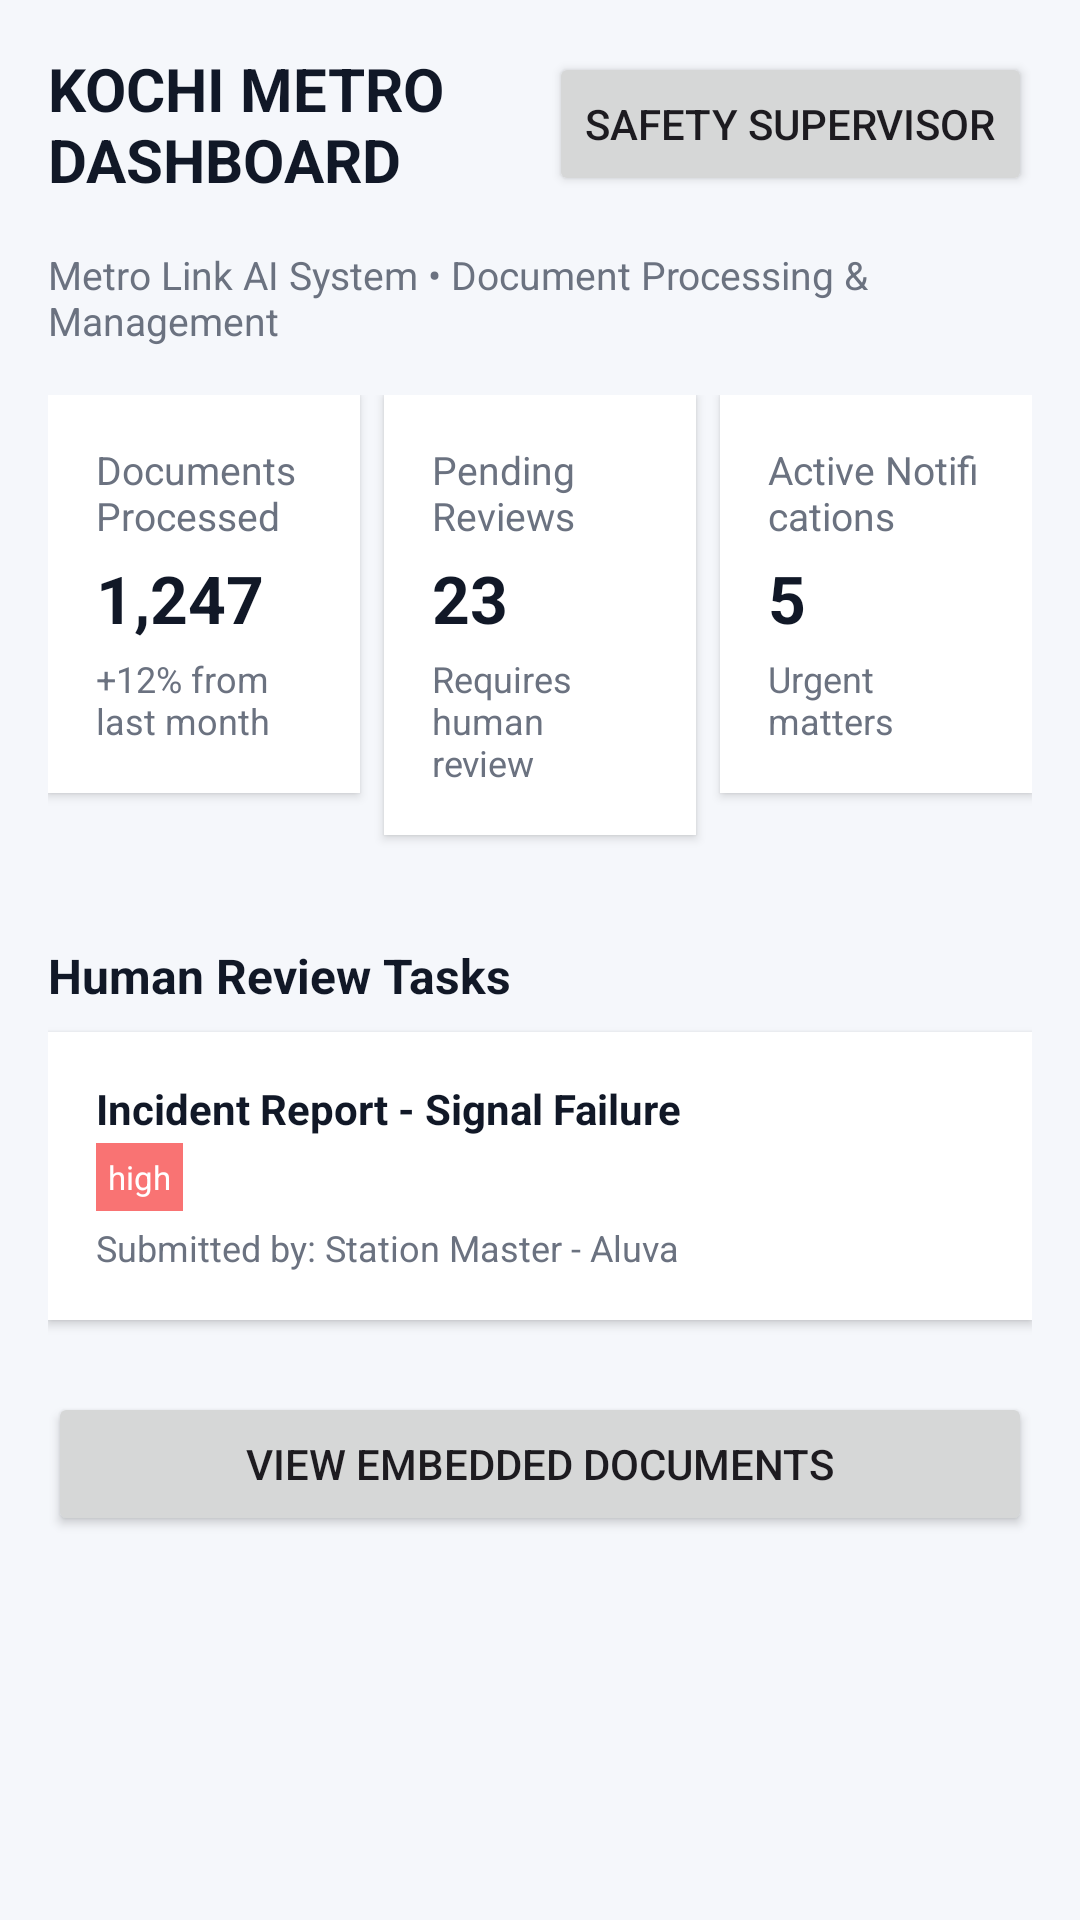

Here is an Android app screen rendered from its layout file. Give the layout XML and the strings, colors and styles it references.
<!-- AndroidManifest.xml: application theme Theme.DocuLink -->
<!-- res/layout/activity_metro_dashboard.xml -->
<?xml version="1.0" encoding="utf-8"?>

<ScrollView xmlns:android="http://schemas.android.com/apk/res/android"
    android:id="@+id/metroScroll"
    android:layout_width="match_parent"
    android:layout_height="match_parent"
    android:background="@color/ml_bg">

    <LinearLayout
        android:layout_width="match_parent"
        android:layout_height="wrap_content"
        android:orientation="vertical"
        android:padding="16dp">

        <LinearLayout
            android:layout_width="match_parent"
            android:layout_height="wrap_content"
            android:orientation="horizontal"
            android:gravity="center_vertical"
            android:paddingBottom="16dp">

            <TextView
                android:id="@+id/txtMetroTitle"
                android:layout_width="0dp"
                android:layout_height="wrap_content"
                android:layout_weight="1"
                android:text="KOCHI METRO DASHBOARD"
                android:textSize="20sp"
                android:textStyle="bold"
                android:textColor="@color/ml_primary" />

            <Button
                android:id="@+id/btnRole"
                android:layout_width="wrap_content"
                android:layout_height="wrap_content"
                android:text="Safety Supervisor" />
        </LinearLayout>

        <TextView
            android:layout_width="wrap_content"
            android:layout_height="wrap_content"
            android:text="Metro Link AI System • Document Processing &amp; Management"
            android:textSize="13sp"
            android:textColor="@color/ml_muted"
            android:paddingBottom="16dp" />

        <LinearLayout
            android:layout_width="match_parent"
            android:layout_height="wrap_content"
            android:orientation="horizontal"
            android:weightSum="3"
            android:paddingBottom="12dp">

            <LinearLayout
                android:layout_width="0dp"
                android:layout_height="wrap_content"
                android:layout_weight="1"
                android:orientation="vertical"
                android:background="@color/ml_card_bg"
                android:padding="16dp"
                android:elevation="2dp"
                android:layout_marginEnd="8dp"
                android:layout_marginBottom="8dp">

                <TextView
                    android:layout_width="wrap_content"
                    android:layout_height="wrap_content"
                    android:text="Documents Processed"
                    android:textSize="13sp"
                    android:textColor="@color/ml_muted" />

                <TextView
                    android:id="@+id/txtDocsProcessed"
                    android:layout_width="wrap_content"
                    android:layout_height="wrap_content"
                    android:text="1,247"
                    android:textSize="22sp"
                    android:textStyle="bold"
                    android:textColor="@color/ml_primary"
                    android:paddingTop="4dp" />

                <TextView
                    android:layout_width="wrap_content"
                    android:layout_height="wrap_content"
                    android:text="+12% from last month"
                    android:textSize="12sp"
                    android:textColor="@color/ml_muted"
                    android:paddingTop="4dp" />
            </LinearLayout>

            <LinearLayout
                android:layout_width="0dp"
                android:layout_height="wrap_content"
                android:layout_weight="1"
                android:orientation="vertical"
                android:background="@color/ml_card_bg"
                android:padding="16dp"
                android:elevation="2dp"
                android:layout_marginEnd="8dp"
                android:layout_marginBottom="8dp">

                <TextView
                    android:layout_width="wrap_content"
                    android:layout_height="wrap_content"
                    android:text="Pending Reviews"
                    android:textSize="13sp"
                    android:textColor="@color/ml_muted" />

                <TextView
                    android:layout_width="wrap_content"
                    android:layout_height="wrap_content"
                    android:text="23"
                    android:textSize="22sp"
                    android:textStyle="bold"
                    android:textColor="@color/ml_primary"
                    android:paddingTop="4dp" />

                <TextView
                    android:layout_width="wrap_content"
                    android:layout_height="wrap_content"
                    android:text="Requires human review"
                    android:textSize="12sp"
                    android:textColor="@color/ml_muted"
                    android:paddingTop="4dp" />
            </LinearLayout>

            <LinearLayout
                android:layout_width="0dp"
                android:layout_height="wrap_content"
                android:layout_weight="1"
                android:orientation="vertical"
                android:background="@color/ml_card_bg"
                android:padding="16dp"
                android:elevation="2dp"
                android:layout_marginBottom="8dp">

                <TextView
                    android:layout_width="wrap_content"
                    android:layout_height="wrap_content"
                    android:text="Active Notifications"
                    android:textSize="13sp"
                    android:textColor="@color/ml_muted" />

                <TextView
                    android:layout_width="wrap_content"
                    android:layout_height="wrap_content"
                    android:text="5"
                    android:textSize="22sp"
                    android:textStyle="bold"
                    android:textColor="@color/ml_primary"
                    android:paddingTop="4dp" />

                <TextView
                    android:layout_width="wrap_content"
                    android:layout_height="wrap_content"
                    android:text="Urgent matters"
                    android:textSize="12sp"
                    android:textColor="@color/ml_muted"
                    android:paddingTop="4dp" />
            </LinearLayout>
        </LinearLayout>

        <TextView
            android:layout_width="wrap_content"
            android:layout_height="wrap_content"
            android:text="Human Review Tasks"
            android:textSize="16sp"
            android:textStyle="bold"
            android:textColor="@color/ml_primary"
            android:paddingTop="16dp"
            android:paddingBottom="8dp" />

        <LinearLayout
            android:layout_width="match_parent"
            android:layout_height="wrap_content"
            android:background="@color/ml_card_bg"
            android:orientation="vertical"
            android:padding="16dp"
            android:elevation="2dp">

            <TextView
                android:layout_width="wrap_content"
                android:layout_height="wrap_content"
                android:text="Incident Report - Signal Failure"
                android:textStyle="bold"
                android:textColor="@color/ml_primary"
                android:paddingBottom="2dp" />

            <TextView
                android:layout_width="wrap_content"
                android:layout_height="wrap_content"
                android:text="high"
                android:textSize="11sp"
                android:padding="4dp"
                android:background="@color/ml_badge_high"
                android:textColor="@android:color/white"
                android:layout_marginBottom="4dp" />

            <TextView
                android:layout_width="wrap_content"
                android:layout_height="wrap_content"
                android:text="Submitted by: Station Master - Aluva"
                android:textSize="12sp"
                android:textColor="@color/ml_muted" />
        </LinearLayout>

        <Button
            android:id="@+id/btnOpenDocuments"
            android:layout_width="match_parent"
            android:layout_height="wrap_content"
            android:text="View Embedded Documents"
            android:layout_marginTop="24dp" />

    </LinearLayout>
</ScrollView>
<!-- resources referenced by this layout -->
<resources>
  <color name="ml_badge_high">#F97373</color>
  <color name="ml_bg">#F5F7FB</color>
  <color name="ml_card_bg">#FFFFFFFF</color>
  <color name="ml_muted">#6B7280</color>
  <color name="ml_primary">#111827</color>
  <style name="Theme.DocuLink" parent="Base.Theme.DocuLink" />
  <style name="Base.Theme.DocuLink" parent="Theme.Material3.DayNight.NoActionBar">
          
          
      </style>
</resources>
